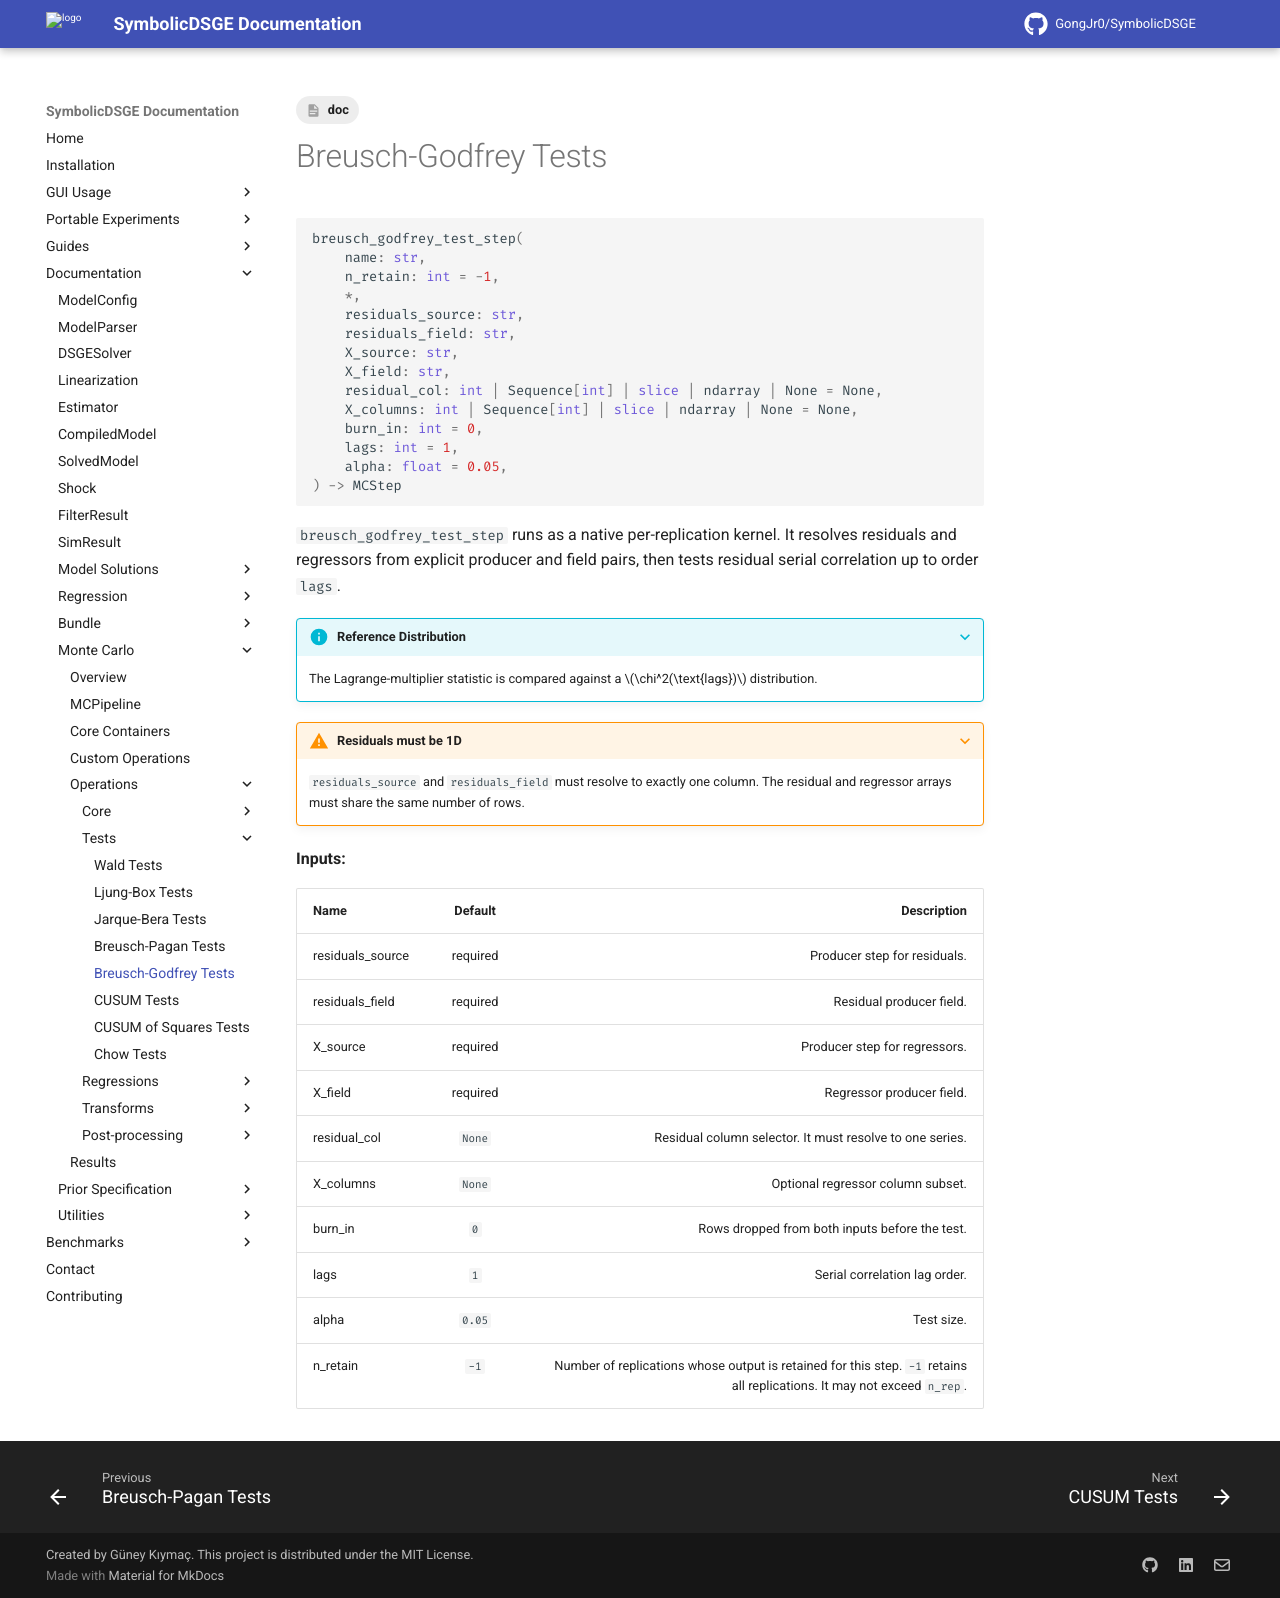

repository: GongJr0/SymbolicDSGE · page: 2.0.0.dev11/documentation/monte_carlo/operations/tests/breusch_godfrey/index.html · generator: mkdocs

---
tags:
    - doc
---

# Breusch-Godfrey Tests

```python
breusch_godfrey_test_step(
    name: str,
    n_retain: int = -1,
    *,
    residuals_source: str,
    residuals_field: str,
    X_source: str,
    X_field: str,
    residual_col: int | Sequence[int] | slice | ndarray | None = None,
    X_columns: int | Sequence[int] | slice | ndarray | None = None,
    burn_in: int = 0,
    lags: int = 1,
    alpha: float = 0.05,
) -> MCStep
```

`breusch_godfrey_test_step` runs as a native per-replication kernel. It resolves residuals and regressors from explicit producer and field pairs, then tests residual serial correlation up to order `lags`.

???+ info "Reference Distribution"
    The Lagrange-multiplier statistic is compared against a $\chi^2(\text{lags})$ distribution.

???+ warning "Residuals must be 1D"
    `residuals_source` and `residuals_field` must resolve to exactly one column. The residual and regressor arrays must share the same number of rows.

__Inputs:__

| __Name__ | __Default__ | __Description__ |
|:---------|:-----------:|----------------:|
| residuals_source | required | Producer step for residuals. |
| residuals_field | required | Residual producer field. |
| X_source | required | Producer step for regressors. |
| X_field | required | Regressor producer field. |
| residual_col | `None` | Residual column selector. It must resolve to one series. |
| X_columns | `None` | Optional regressor column subset. |
| burn_in | `0` | Rows dropped from both inputs before the test. |
| lags | `1` | Serial correlation lag order. |
| alpha | `0.05` | Test size. |
| n_retain | `-1` | Number of replications whose output is retained for this step. `-1` retains all replications. It may not exceed `n_rep`. |
